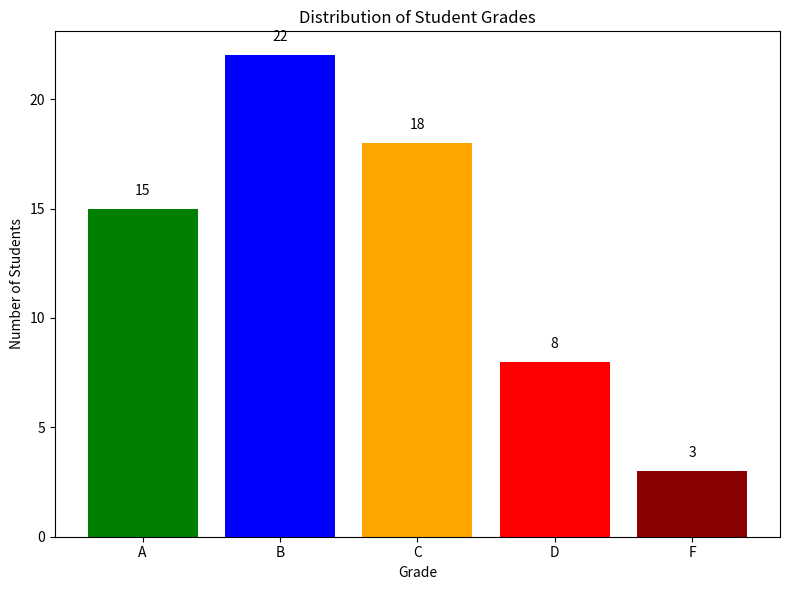

Generate this figure with matplotlib:
def sum_numbers(numbers):
    total = 0
    for num in numbers:
        total += num
    return total

# Test the function
test_list = [1, 2, 3, 4, 5]
result = sum_numbers(test_list)
print(f"Sum of {test_list} is: {result}")

def find_max(numbers):
    """
    Find the maximum value in a list of numbers.
    
    Args:
        numbers (list): List of numbers
        
    Returns:
        float/int: Maximum value in the list
        
    Raises:
        ValueError: If the list is empty
    """
    if not numbers:
        raise ValueError("Cannot find max of empty list")
    
    max_val = numbers[0]
    for num in numbers:
        if num > max_val:
            max_val = num
    return max_val

# Test with regular list
test_numbers = [3, 1, 4, 1, 5, 9, 2, 6]
print(f"Maximum of {test_numbers} is: {find_max(test_numbers)}")

# Test edge case - empty list
try:
    find_max([])
except ValueError as e:
    print(f"Error handled: {e}")

import matplotlib.pyplot as plt

# Grade data
grades = ['A', 'B', 'C', 'D', 'F']
counts = [15, 22, 18, 8, 3]

# Create bar chart
plt.figure(figsize=(8, 6))
bars = plt.bar(grades, counts, color=['green', 'blue', 'orange', 'red', 'darkred'])

# Add labels and title
plt.xlabel('Grade')
plt.ylabel('Number of Students')
plt.title('Distribution of Student Grades')

# Add value labels on bars
for bar, count in zip(bars, counts):
    plt.text(bar.get_x() + bar.get_width()/2, bar.get_height() + 0.5, 
             str(count), ha='center', va='bottom')

plt.tight_layout()
plt.show()

# Additional tests for sum_numbers
print("Testing sum_numbers with different inputs:")
print(f"Empty list: {sum_numbers([])}")
print(f"Single number: {sum_numbers([42])}")
print(f"Negative numbers: {sum_numbers([-1, -2, -3])}")
print(f"Mixed numbers: {sum_numbers([1, -2, 3, -4, 5])}")

# Additional tests for find_max
print("\nTesting find_max with different inputs:")
print(f"Single number: {find_max([42])}")
print(f"Negative numbers: {find_max([-5, -2, -10, -1])}")
print(f"Duplicates: {find_max([3, 3, 3, 3])}")